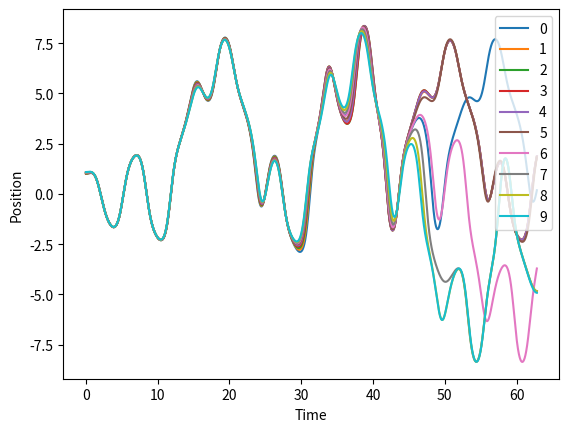

The script that saved this image:
import numpy as np
import matplotlib.pyplot as plt
from scipy.integrate import odeint

def f(x, t, omega_0, omega, beta, gamma, c):
    #x[0] = omega, x[1] = velocity,
    f_0 = x[1]
    f_1 = gamma*omega_0**2*np.cos(omega*t)-omega_0**2*np.sin(x[0])-2*beta*x[1]-c*x[0]
    return np.array([f_0, f_1])

def oscilator(x_0, v_0, omega_0=1, omega=1, beta=0, gamma=0, c=0, periods=5, tau=0.1):
    '''
    x_0: Initial state of oscilator.
    v_0: Initial velocity (time derivative) of oscilator
    omega: angular frequency
    omega_0:
    beta: driving term
    gamma: dampening term
    periods: number of periods to return
    '''
    T = 2*np.pi/omega_0
    t_max = T*periods

    t = np.arange(0,t_max,tau)
    X_0 = [x_0, v_0]
    return (t, odeint(f, X_0, t, args=((omega_0,omega,beta,gamma, c))))


if __name__ == '__main__':
    beta = 0.5
    gamma = 1
    c=0.2

    x_0 = 2
    dx_0 = 0.01


    for i in range(10):
        X = oscilator(1+dx_0*i, 0, omega_0=2, omega=1, beta=beta, gamma=gamma, c=c, periods=20, tau=0.01)
        x = X[1][:,0]
        v = X[1][:,1]
        t = X[0]
        plt.plot(t,x,label=i)

    #plt.plot(X[0], np.zeros(len(X[0])))
    #plt.plot(X[0], x)
    plt.xlabel("Time")
    plt.ylabel("Position")
    plt.legend()
    plt.savefig('Chaos.png')
    plt.show()
